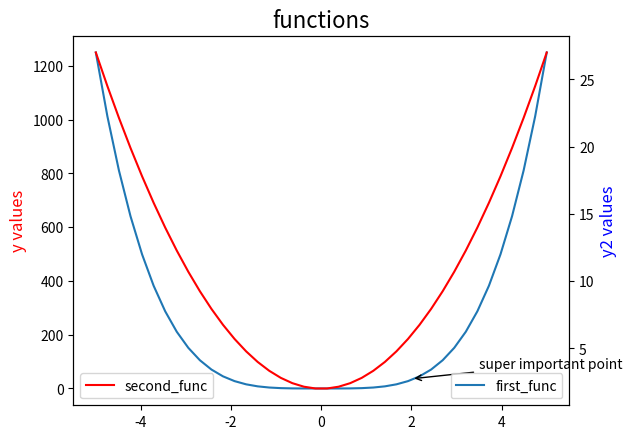

Generate this figure with matplotlib:
import matplotlib.pyplot as plt
import numpy as np

x = np.linspace(-5,5, 40)
y1 = []
y2 = []
const = 2

def function1(list1, list2):
    for i in range(len(list1)):
        value = 2*((list1[i]**2)**2)
        y1.append(value)

    return y1

def function2(list1, list2, const):
    for i in range(len(list1)):
        value = (list1[i] ** 2) + const
        y2.append(value)

    return y1

x.sort()
function1(x,y1)
function2(x,y2, const)

fig, ax1 = plt.subplots()
ax2 = ax1.twinx()
ax1.plot(x,y1, label='first_func')
ax2.plot(x,y2, label='second_func', color='r')
ax1.set_title('functions', fontsize=16)
ax1.set_ylabel('y values', fontsize=12, color='r')
ax2.set_ylabel('y2 values', fontsize=12, color='b')
ax1.legend(loc='lower right')
ax2.legend(loc='lower left') #question

selected_x = 2
selected_y = (selected_x ** 2) + const
arrowprops = {'arrowstyle': '->'}

ax1.annotate('super important point',
            xy = (selected_x,selected_y + 30),
            xytext = (selected_x + 1.5,selected_y + 70),
            arrowprops=arrowprops)

plt.legend()
plt.show()